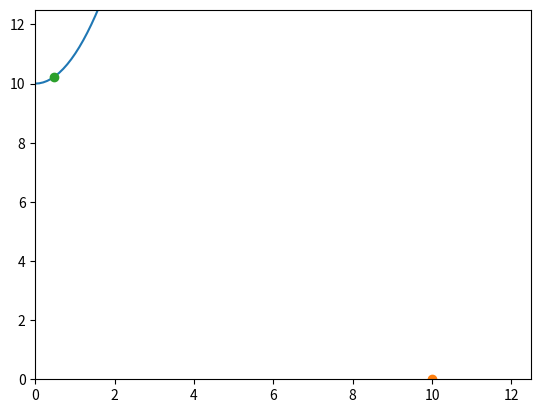

Recreate this plot in Python. (Note: this script raises an exception after producing the figure.)
from scipy.optimize import minimize
import numpy as np

def f(x):
    return x**2+10.

def dist(x):
    x_o, y_o = 10., 0.
    return np.sqrt((x-x_o)**2+(f(x)-y_o)**2)

sol = minimize(dist, 0., method='Nelder-Mead')
print(sol.x)

#以下, プロットのためのコマンド
import matplotlib.pyplot as plt

x = np.linspace(0.,10, 100)
plt.xlim(0,12.5)
plt.ylim(0,12.5)
plt.plot(x, f(x))
plt.plot(10,0,marker='o')
plt.plot(sol.x, f(sol.x), marker='o')
plt.plot([10,sol.x],[0,f(sol.x)], linestyle='--')
plt.show()
